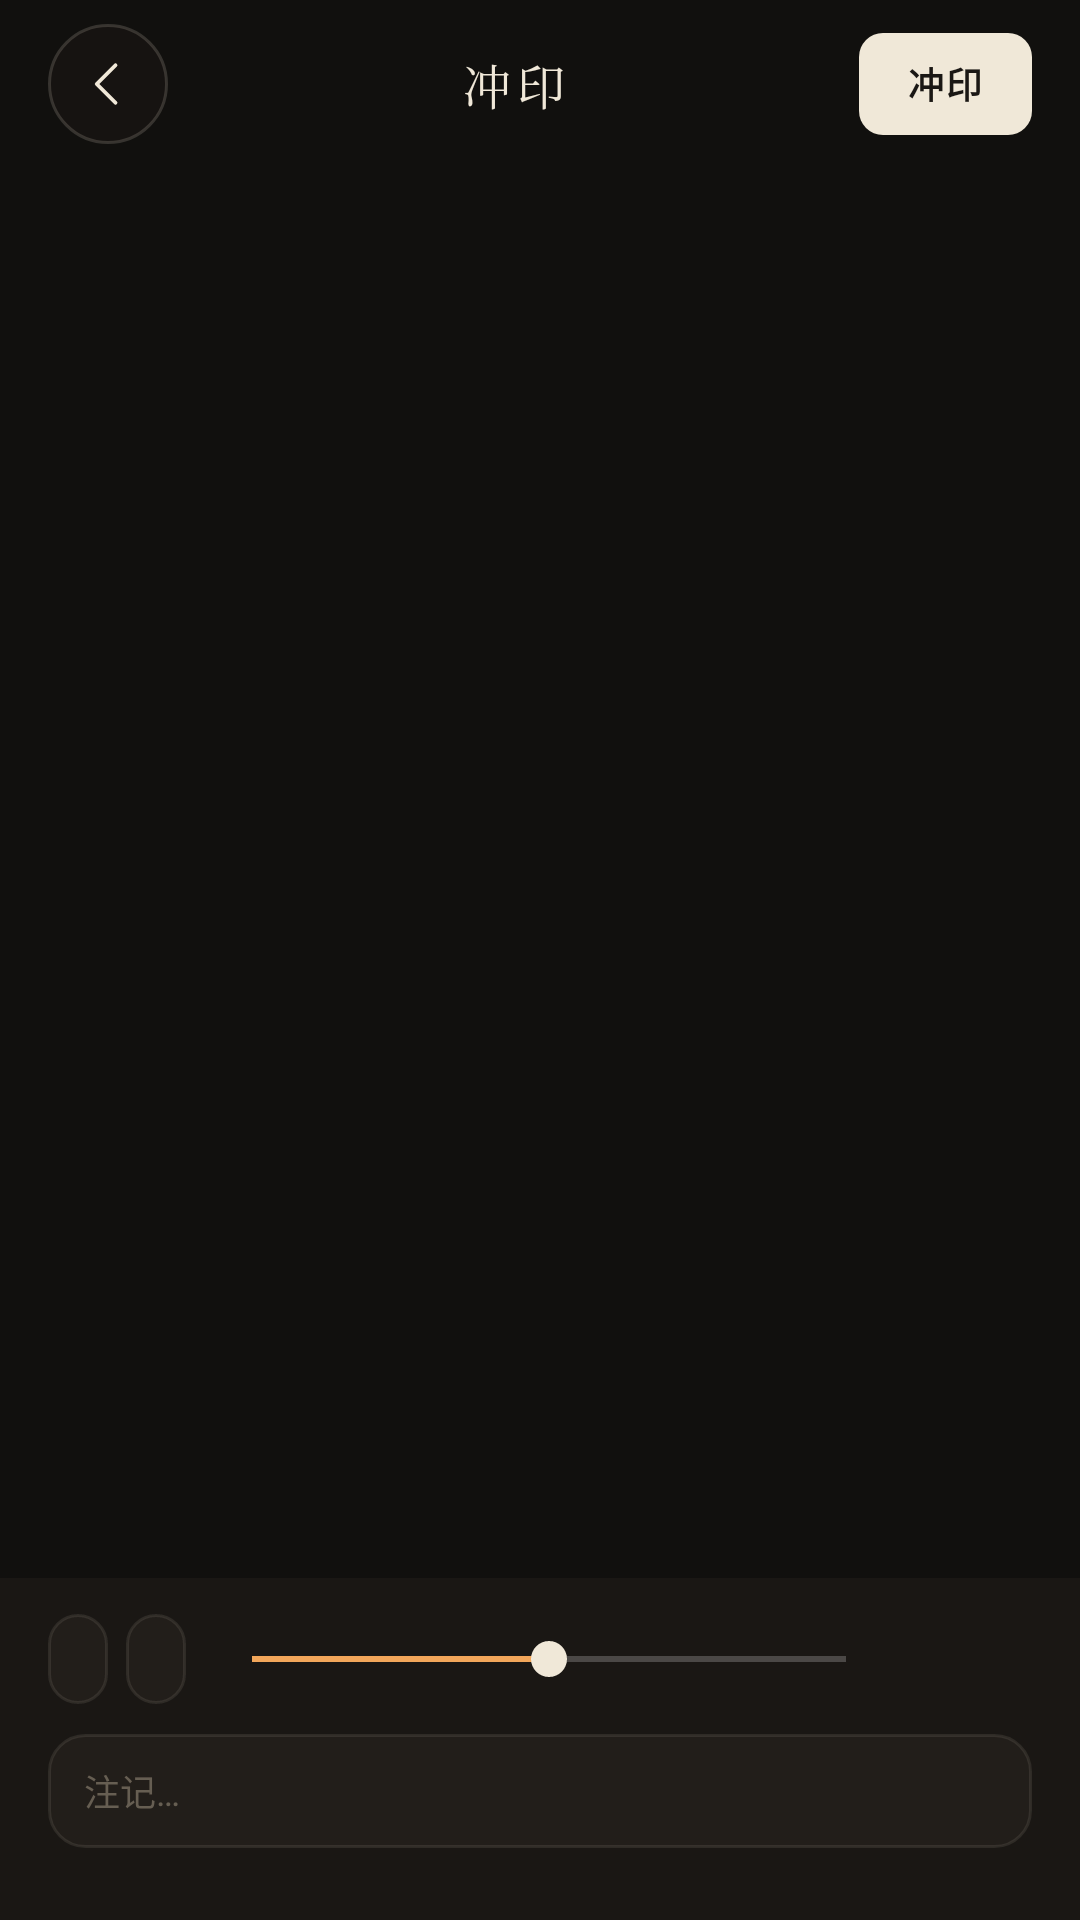

Produce the Android XML layout that renders to this screen, including the resource entries it uses.
<!-- AndroidManifest.xml: application theme AppTheme -->
<!-- res/layout/dialog_darkroom_editor.xml -->
<?xml version="1.0" encoding="utf-8"?>
<LinearLayout xmlns:android="http://schemas.android.com/apk/res/android"
    android:id="@+id/editorRoot"
    android:layout_width="match_parent"
    android:layout_height="match_parent"
    android:background="@color/film_black"
    android:orientation="vertical">

    
    <LinearLayout
        android:layout_width="match_parent"
        android:layout_height="56dp"
        android:gravity="center_vertical"
        android:orientation="horizontal"
        android:paddingStart="16dp"
        android:paddingEnd="16dp">

        <ImageButton
            android:id="@+id/editorClose"
            style="@style/TopIconButton"
            android:contentDescription="@string/cancel"
            android:src="@drawable/ic_back" />

        <TextView
            android:id="@+id/editorTitle"
            style="@style/TextTitle"
            android:layout_width="0dp"
            android:layout_height="wrap_content"
            android:layout_weight="1"
            android:gravity="center"
            android:text="@string/editor_title" />

        <TextView
            android:id="@+id/editorSave"
            style="@style/TextMonoLabel"
            android:layout_width="wrap_content"
            android:layout_height="34dp"
            android:background="@drawable/bg_segment_active"
            android:gravity="center"
            android:paddingStart="16dp"
            android:paddingEnd="16dp"
            android:text="@string/editor_save"
            android:textColor="@color/ink"
            android:textStyle="bold" />
    </LinearLayout>

    
    <FrameLayout
        android:layout_width="match_parent"
        android:layout_height="0dp"
        android:layout_weight="1"
        android:padding="14dp">

        <ImageView
            android:id="@+id/editorPreview"
            android:layout_width="match_parent"
            android:layout_height="match_parent"
            android:contentDescription="@string/editor_hold_compare_hint"
            android:scaleType="fitCenter" />

        <TextView
            android:id="@+id/editorCompareBadge"
            style="@style/TextMonoCaption"
            android:layout_width="wrap_content"
            android:layout_height="wrap_content"
            android:layout_gravity="bottom|center_horizontal"
            android:layout_marginBottom="8dp"
            android:background="@drawable/bg_hud_bar"
            android:paddingStart="12dp"
            android:paddingTop="5dp"
            android:paddingEnd="12dp"
            android:paddingBottom="5dp"
            android:text="@string/hint_comparing_original"
            android:textColor="@color/amber_led"
            android:visibility="gone" />

        <TextView
            android:id="@+id/editorBusy"
            style="@style/TextMonoLabel"
            android:layout_width="wrap_content"
            android:layout_height="wrap_content"
            android:layout_gravity="center"
            android:background="@drawable/bg_hud_bar"
            android:paddingStart="16dp"
            android:paddingTop="8dp"
            android:paddingEnd="16dp"
            android:paddingBottom="8dp"
            android:text="@string/editor_developing"
            android:visibility="gone" />
    </FrameLayout>

    
    <LinearLayout
        android:layout_width="match_parent"
        android:layout_height="wrap_content"
        android:background="@color/film_dark"
        android:orientation="vertical"
        android:paddingTop="10dp"
        android:paddingBottom="14dp">

        <LinearLayout
            android:layout_width="match_parent"
            android:layout_height="34dp"
            android:layout_marginStart="16dp"
            android:layout_marginEnd="16dp"
            android:layout_marginBottom="8dp"
            android:gravity="center_vertical"
            android:orientation="horizontal">

            <TextView
                android:id="@+id/editorPaperPill"
                style="@style/TextMonoCaption"
                android:layout_width="wrap_content"
                android:layout_height="30dp"
                android:background="@drawable/bg_segment_container"
                android:gravity="center"
                android:paddingStart="10dp"
                android:paddingEnd="10dp"
                android:textColor="@color/paper" />

            <TextView
                android:id="@+id/editorDatePill"
                style="@style/TextMonoCaption"
                android:layout_width="wrap_content"
                android:layout_height="30dp"
                android:layout_marginStart="6dp"
                android:background="@drawable/bg_segment_container"
                android:gravity="center"
                android:paddingStart="10dp"
                android:paddingEnd="10dp"
                android:textColor="@color/paper" />

            <SeekBar
                android:id="@+id/editorWbSeek"
                android:layout_width="0dp"
                android:layout_height="wrap_content"
                android:layout_marginStart="6dp"
                android:layout_weight="1"
                android:max="20"
                android:progress="10"
                android:progressTint="@color/amber_led"
                android:thumbTint="@color/paper" />

            <TextView
                android:id="@+id/editorWbValue"
                style="@style/TextMonoCaption"
                android:layout_width="46dp"
                android:layout_height="30dp"
                android:gravity="center_vertical|end"
                android:textColor="@color/amber_led" />
        </LinearLayout>

        <EditText
            android:id="@+id/editorNoteInput"
            style="@style/TextCaption"
            android:layout_width="match_parent"
            android:layout_height="38dp"
            android:layout_marginStart="16dp"
            android:layout_marginEnd="16dp"
            android:background="@drawable/bg_segment_container"
            android:fontFamily="@font/jetbrains_mono_regular"
            android:hint="@string/editor_note_hint"
            android:imeOptions="actionDone"
            android:inputType="text"
            android:maxLength="36"
            android:paddingStart="12dp"
            android:paddingEnd="12dp"
            android:singleLine="true"
            android:textColor="@color/paper"
            android:textColorHint="@color/paper_muted" />

        <HorizontalScrollView
            android:id="@+id/editorFilmScroll"
            android:layout_width="match_parent"
            android:layout_height="wrap_content"
            android:layout_marginTop="10dp"
            android:clipToPadding="false"
            android:overScrollMode="never"
            android:scrollbars="none">

            <LinearLayout
                android:id="@+id/editorChipContainer"
                android:layout_width="wrap_content"
                android:layout_height="wrap_content"
                android:orientation="horizontal"
                android:paddingStart="16dp"
                android:paddingEnd="16dp" />
        </HorizontalScrollView>
    </LinearLayout>
</LinearLayout>
<!-- resources referenced by this layout -->
<resources>
  <color name="amber_led">#F2A65A</color>
  <color name="film_black">#11100E</color>
  <color name="film_dark">#1A1714</color>
  <color name="ink">#1A1714</color>
  <color name="paper">#F0E8D8</color>
  <color name="paper_muted">#665E52</color>
  <!-- drawable bg_hud_bar (drawable) -->
  <?xml version="1.0" encoding="utf-8"?>
  <shape xmlns:android="http://schemas.android.com/apk/res/android" android:shape="rectangle">
      <solid android:color="@color/pill_bg" />
      <corners android:radius="16dp" />
      <stroke android:width="1dp" android:color="@color/hairline" />
  </shape>
  <!-- drawable bg_segment_active (drawable) -->
  <?xml version="1.0" encoding="utf-8"?>
  <ripple xmlns:android="http://schemas.android.com/apk/res/android"
      android:color="#221A1714">
      <item>
          <shape android:shape="rectangle">
              <solid android:color="@color/paper" />
              <corners android:radius="8dp" />
          </shape>
      </item>
  </ripple>
  <!-- drawable bg_segment_container (drawable) -->
  <?xml version="1.0" encoding="utf-8"?>
  <shape xmlns:android="http://schemas.android.com/apk/res/android" android:shape="rectangle">
      <solid android:color="@color/film_panel" />
      <corners android:radius="12dp" />
      <stroke android:width="1dp" android:color="@color/hairline_soft" />
  </shape>
  <string name="cancel">取消</string>
  <string name="editor_developing">冲洗中…</string>
  <string name="editor_hold_compare_hint">按住预览画面对比原图</string>
  <string name="editor_note_hint">注记…</string>
  <string name="editor_save">冲印</string>
  <string name="editor_title">冲印</string>
  <string name="hint_comparing_original">原片对比</string>
  <style name="TextCaption">
          <item name="android:textColor">@color/paper</item>
          <item name="android:textSize">12sp</item>
      </style>
  <style name="TextMonoCaption">
          <item name="android:textColor">@color/paper</item>
          <item name="android:fontFamily">@font/jetbrains_mono_regular</item>
          <item name="android:letterSpacing">0.08</item>
          <item name="android:textSize">11sp</item>
      </style>
  <style name="TextMonoLabel">
          <item name="android:textColor">@color/paper</item>
          <item name="android:fontFamily">@font/jetbrains_mono_regular</item>
          <item name="android:letterSpacing">0.06</item>
          <item name="android:textSize">12sp</item>
      </style>
  <style name="TextTitle">
          <item name="android:textColor">@color/paper</item>
          <item name="android:fontFamily">serif</item>
          <item name="android:letterSpacing">0.12</item>
          <item name="android:textSize">16sp</item>
      </style>
  <style name="TopIconButton">
          <item name="android:layout_width">40dp</item>
          <item name="android:layout_height">40dp</item>
          <item name="android:background">@drawable/bg_round_button</item>
          <item name="android:padding">10dp</item>
          <item name="android:scaleType">fitCenter</item>
          <item name="android:tint">@color/paper</item>
      </style>
  <style name="AppTheme" parent="AppTheme.Base" />
  <color name="pill_bg">#BA141210</color>
  <color name="hairline">#2AEFE7D6</color>
  <color name="film_panel">#221E1A</color>
  <color name="hairline_soft">#18EFE7D6</color>
  <!-- drawable bg_round_button (drawable) -->
  <?xml version="1.0" encoding="utf-8"?>
  <ripple xmlns:android="http://schemas.android.com/apk/res/android"
      android:color="@color/ripple_warm">
      <item>
          <shape android:shape="oval">
              <solid android:color="@color/control_bg" />
              <stroke android:width="1dp" android:color="@color/hairline" />
          </shape>
      </item>
  </ripple>
  <color name="ripple_warm">#2EEFE7D6</color>
  <color name="control_bg">#8C1A1714</color>
  <color name="accent">#D25A34</color>
</resources>
